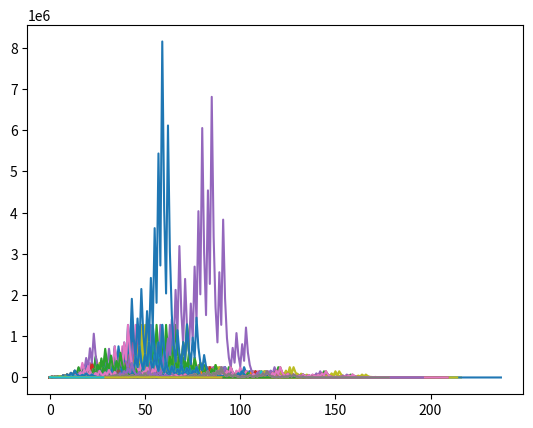

The script that saved this image:
import matplotlib.pyplot as plt


def collatz_next(num: int):
    if num % 2 == 0:
        return int(num / 2)
    return 3 * num + 1


def collatz_nums(num: int):
    nums = [num]
    while num != 1:
        num = collatz_next(num)
        nums.append(num)
    return nums


def collatz_graph(num: int):
    y = collatz_nums(num)
    x = range(len(y))
    plt.plot(x, y)
    plt.show()


def collatz_graphs(count: int):
    for i in range(1, count+1):
        y = collatz_nums(i)
        x = range(len(y))
        plt.plot(x, y)
    plt.show()


if __name__ == '__main__':
    collatz_graphs(5000)
